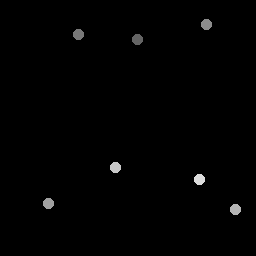

Data behind this chart, as committed beside it:
137.5, 40.25
79, 34.75
206.8, 25.25
49, 204
236, 210
116, 168
200, 180
